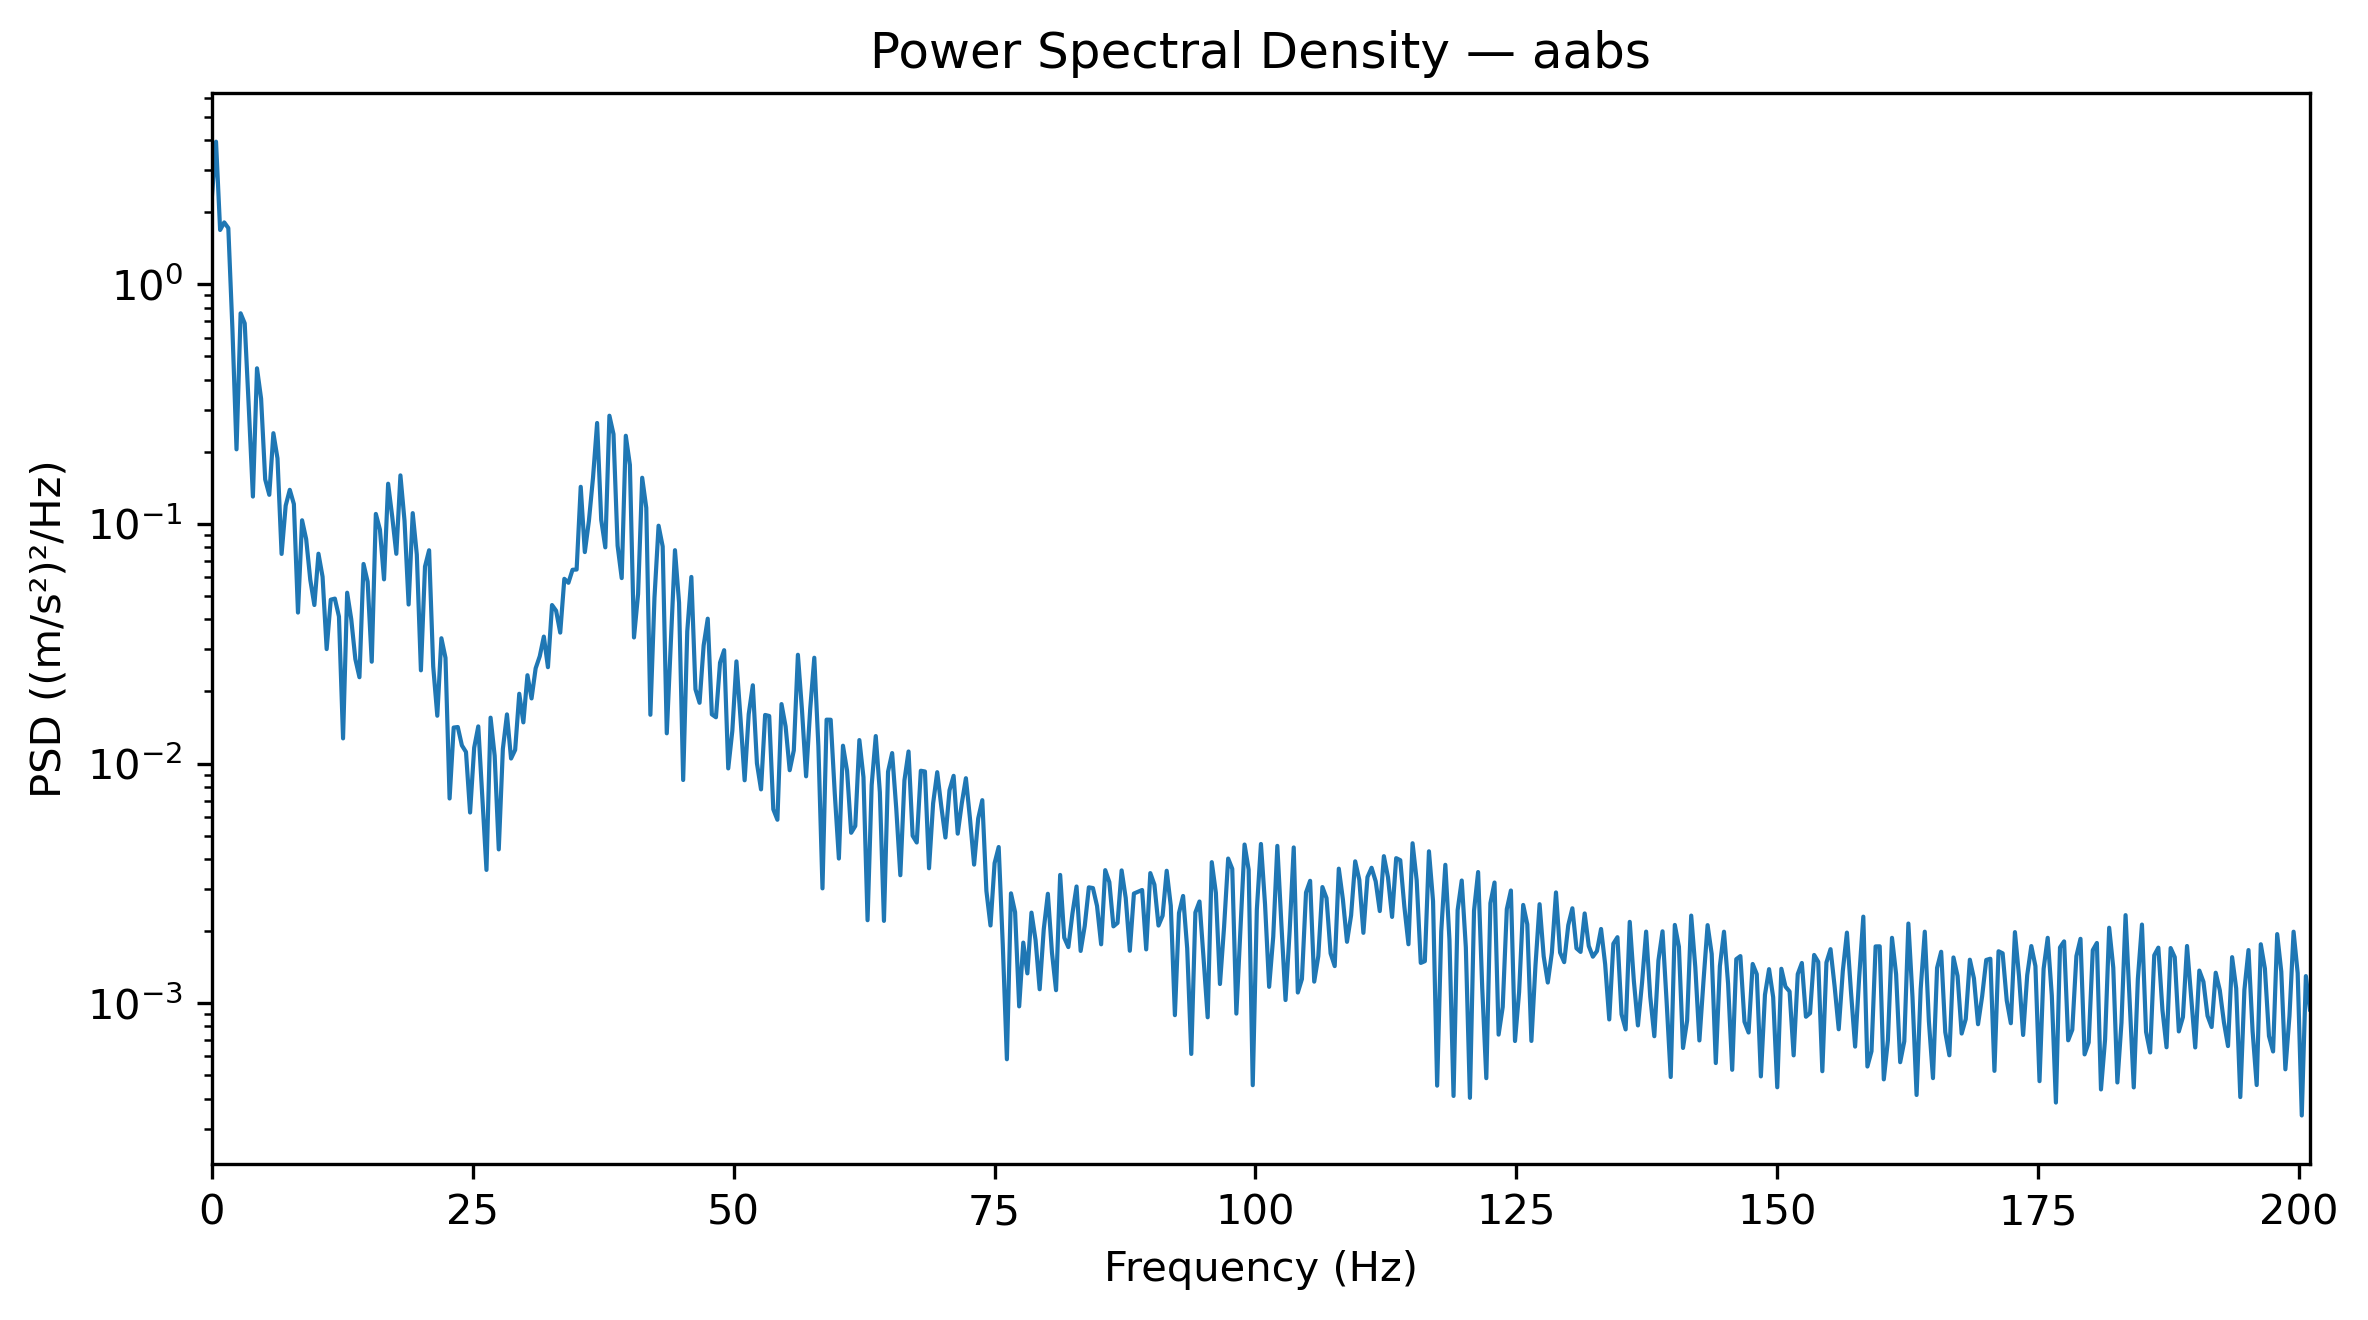

Data behind this chart, as committed beside it:
Frequency_Hz, PSD_(m_s2)^2_per_Hz
0.0, 2.323
0.3927, 3.939
0.7854, 1.686
1.178, 1.814
1.571, 1.718
1.963, 0.6525
2.356, 0.2049
2.749, 0.7572
3.141, 0.6878
3.534, 0.3056
3.927, 0.1302
4.319, 0.4464
4.712, 0.3333
5.105, 0.1535
5.497, 0.1324
5.89, 0.2393
6.283, 0.1879
6.675, 0.075
7.068, 0.1193
7.461, 0.1389
7.854, 0.1211
8.246, 0.0427
8.639, 0.1036
9.032, 0.08644
9.424, 0.05854
9.817, 0.04591
10.21, 0.07516
10.6, 0.06025
10.99, 0.03006
11.39, 0.04832
11.78, 0.04882
12.17, 0.0411
12.57, 0.01274
12.96, 0.05167
13.35, 0.04004
13.74, 0.02731
14.14, 0.02294
14.53, 0.0681
14.92, 0.05742
15.31, 0.02662
15.71, 0.1102
16.1, 0.09475
16.49, 0.05874
16.89, 0.1472
17.28, 0.1072
17.67, 0.07509
18.06, 0.1595
18.46, 0.1031
18.85, 0.04612
19.24, 0.111
19.63, 0.0745
20.03, 0.02451
20.42, 0.06644
20.81, 0.07769
21.2, 0.02543
21.6, 0.01584
21.99, 0.03336
22.38, 0.02763
22.78, 0.007153
23.17, 0.01414
... 453 more rows
